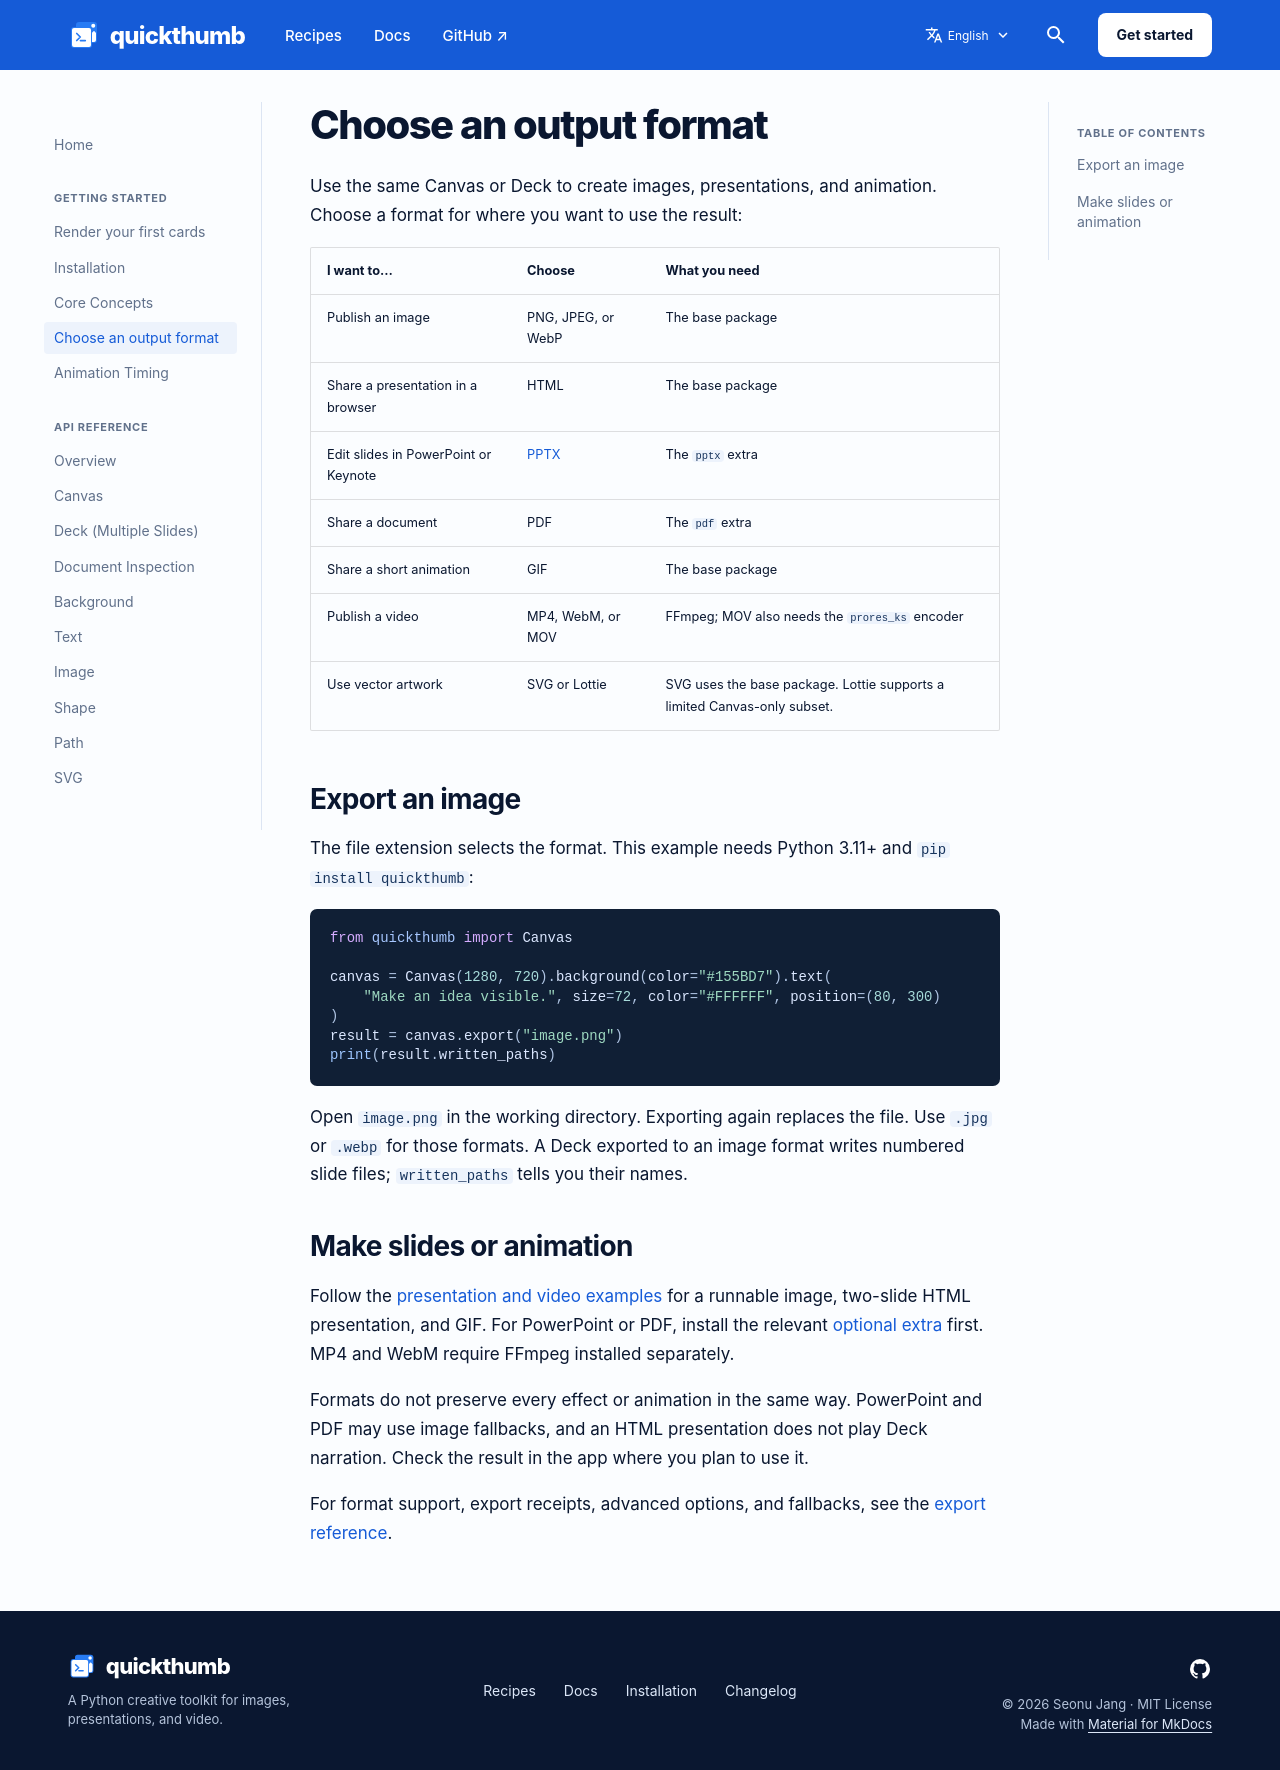

repository: sjquant/quickthumb · page: output-guide/index.html · generator: mkdocs

---
description: Choose an output format and export your first image, presentation, or animation with quickthumb.
---

# Choose an output format

Use the same Canvas or Deck to create images, presentations, and animation.
Choose a format for where you want to use the result:

| I want to… | Choose | What you need |
| --- | --- | --- |
| Publish an image | PNG, JPEG, or WebP | The base package |
| Share a presentation in a browser | HTML | The base package |
| Edit slides in PowerPoint or Keynote | [PPTX](reference/export-documents.md#pptx) | The `pptx` extra |
| Share a document | PDF | The `pdf` extra |
| Share a short animation | GIF | The base package |
| Publish a video | MP4, WebM, or MOV | FFmpeg; MOV also needs the `prores_ks` encoder |
| Use vector artwork | SVG or Lottie | SVG uses the base package. Lottie supports a limited Canvas-only subset. |

## Export an image

The file extension selects the format. This example needs Python 3.11+ and
`pip install quickthumb`:

```python
from quickthumb import Canvas

canvas = Canvas(1280, 720).background(color="#155BD7").text(
    "Make an idea visible.", size=72, color="#FFFFFF", position=(80, 300)
)
result = canvas.export("image.png")
print(result.written_paths)
```

Open `image.png` in the working directory. Exporting again replaces the file.
Use `.jpg` or `.webp` for those formats. A Deck exported to an image format
writes numbered slide files; `written_paths` tells you their names.

## Make slides or animation

Follow the [presentation and video examples](cookbook/decks-and-video.md) for
a runnable image, two-slide HTML presentation, and GIF. For PowerPoint or PDF,
install the relevant [optional extra](installation.md#optional-extras) first.
MP4 and WebM require FFmpeg installed separately.

Formats do not preserve every effect or animation in the same way. PowerPoint
and PDF may use image fallbacks, and an HTML presentation does not play Deck
narration. Check the result in the app where you plan to use it.

For format support, export receipts, advanced options, and fallbacks, see the
[export reference](exports.md).
